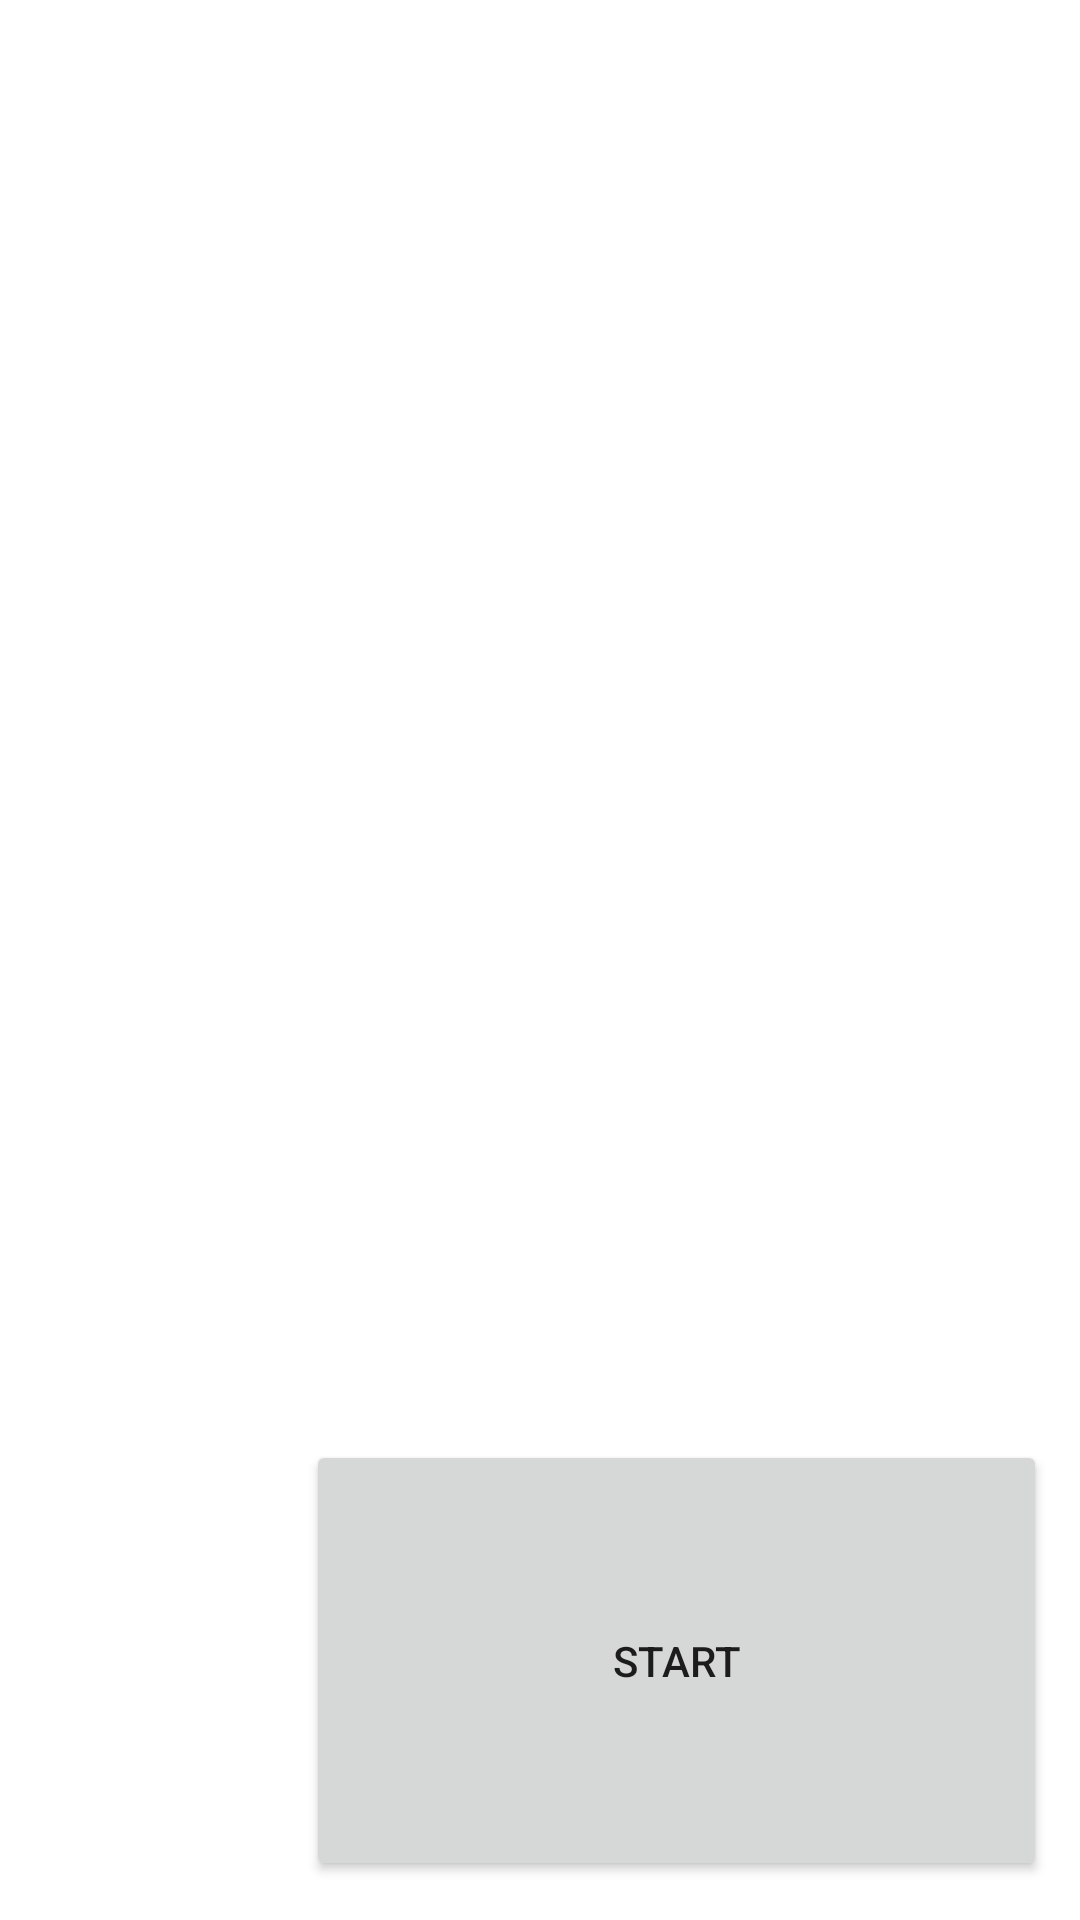

Layout XML and referenced resources for this Android screen:
<!-- AndroidManifest.xml: application theme Theme.Zakirovv6 -->
<!-- res/layout/activity_main.xml -->
<?xml version="1.0" encoding="utf-8"?>
<androidx.constraintlayout.widget.ConstraintLayout xmlns:android="http://schemas.android.com/apk/res/android"
    xmlns:app="http://schemas.android.com/apk/res-auto"
    xmlns:tools="http://schemas.android.com/tools"
    android:layout_width="match_parent"
    android:layout_height="match_parent"
    tools:context=".MainActivity">

    <Button
        android:id="@+id/buttonBack"
        android:layout_width="247dp"
        android:layout_height="147dp"
        android:layout_marginTop="96dp"
        android:linksClickable="true"
        android:onClick="onClick"
        android:text="@string/rsa"
        app:layout_constraintBottom_toBottomOf="parent"
        app:layout_constraintEnd_toEndOf="parent"
        app:layout_constraintHorizontal_bias="0.902"
        app:layout_constraintStart_toStartOf="parent"
        app:layout_constraintTop_toTopOf="parent"
        app:layout_constraintVertical_bias="0.967" />

</androidx.constraintlayout.widget.ConstraintLayout>
<!-- resources referenced by this layout -->
<resources>
  <string name="rsa">start</string>
  <style name="Theme.Zakirovv6" parent="Theme.MaterialComponents.DayNight.DarkActionBar">
          
          <item name="colorPrimary">@color/purple_500</item>
          <item name="colorPrimaryVariant">@color/purple_700</item>
          <item name="colorOnPrimary">@color/white</item>
          
          <item name="colorSecondary">@color/teal_200</item>
          <item name="colorSecondaryVariant">@color/teal_700</item>
          <item name="colorOnSecondary">@color/black</item>
          
          <item name="android:statusBarColor" tools:targetApi="l">?attr/colorPrimaryVariant</item>
          
      </style>
  <!-- not gathered from this repository: default colours our renderer supplied (Android Studio template values) -->
  <color name="purple_500">#FF6200EE</color>
  <color name="purple_700">#FF3700B3</color>
  <color name="teal_200">#FF03DAC5</color>
  <color name="teal_700">#FF018786</color>
  <color name="black">#FF000000</color>
  <color name="white">#FFFFFFFF</color>
</resources>
